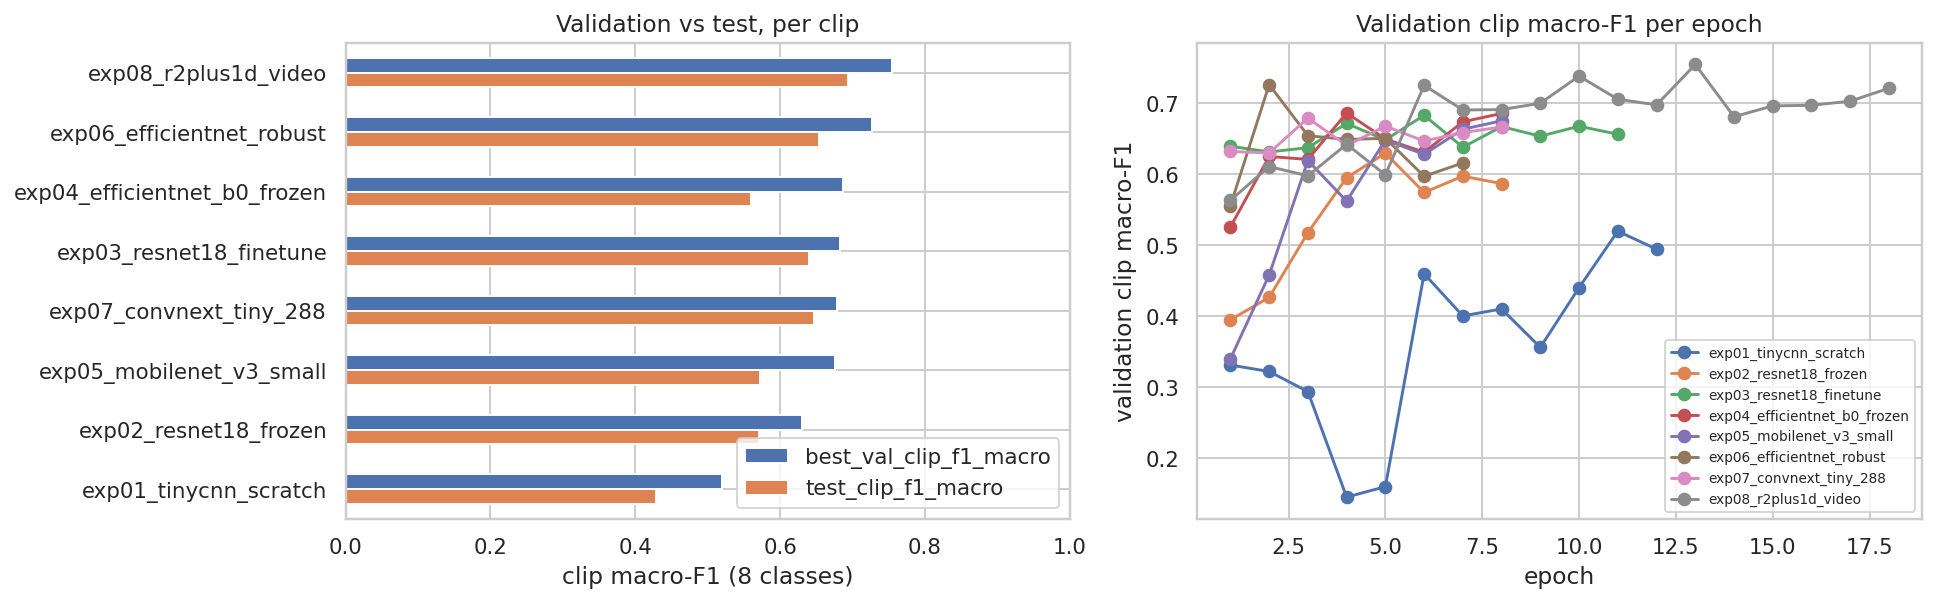

The file beside this chart, header and first rows:
experiment_id, approach, best_val_clip_f1_macro, best_epoch, epochs_run, test_clip_accuracy, test_clip_f1_macro, test_clip_binary_accuracy, test_clip_unsafe_recall, test_clip_unsafe_precision, test_clip_safe_recall, test_accuracy, test_f1_macro, test_f1_weighted, test_binary_accuracy, test_unsafe_recall, test_unsafe_precision, test_safe_recall, lr, elapsed_sec
vision_exp08_r2plus1d_video, Video model - R(2+1)D-18 (Kinetics-400) …, 0.7545, 13, 18, 0.648, 0.6941, 0.776, 0.8594, 0.7432, 0.6885, 0.648, 0.6941, 0.652, 0.776, 0.8594, 0.7432, 0.6885, 0.0001, 474.9
vision_exp06_efficientnet_robust, Robust fine-tune - EfficientNet-B0 + cla…, 0.7262, 2, 7, 0.616, 0.6529, 0.792, 0.8125, 0.7879, 0.7705, 0.6167, 0.6533, 0.5881, 0.7968, 0.8291, 0.7858, 0.7629, 0.0001, 128.3
vision_exp04_efficientnet_b0_frozen, Transfer learning - EfficientNet-B0 (fro…, 0.6862, 4, 8, 0.536, 0.5601, 0.656, 0.9375, 0.6061, 0.3607, 0.5473, 0.5649, 0.5174, 0.672, 0.9214, 0.6212, 0.4103, 0.001, 126.7
vision_exp03_resnet18_finetune, Fine-tuning - ResNet18 (full network, lo…, 0.6829, 6, 11, 0.616, 0.6392, 0.76, 0.8594, 0.7237, 0.6557, 0.6097, 0.629, 0.5945, 0.7616, 0.8448, 0.7313, 0.6742, 0.0001, 171.7
vision_exp07_convnext_tiny_288, ConvNeXt-Tiny at 288 px + class weights …, 0.679, 3, 8, 0.616, 0.6463, 0.792, 0.8125, 0.7879, 0.7705, 0.6227, 0.6557, 0.6059, 0.7968, 0.8134, 0.7946, 0.7794, 0.0001, 447.6
vision_exp05_mobilenet_v3_small, Edge-friendly - MobileNetV3-Small (froze…, 0.6751, 8, 8, 0.56, 0.5726, 0.728, 0.9375, 0.6667, 0.5082, 0.5855, 0.6064, 0.5624, 0.7243, 0.9234, 0.6667, 0.5155, 0.001, 146.4
vision_exp02_resnet18_frozen, Transfer learning - ResNet18 (frozen bac…, 0.6294, 5, 8, 0.56, 0.5709, 0.688, 0.9688, 0.6263, 0.3934, 0.5392, 0.5465, 0.4923, 0.6831, 0.9568, 0.6244, 0.3959, 0.001, 116.5
vision_exp01_tinycnn_scratch, Baseline CNN from scratch (no pretrained…, 0.5195, 11, 12, 0.48, 0.4285, 0.576, 0.9844, 0.5478, 0.1475, 0.4859, 0.4299, 0.3936, 0.5875, 0.9804, 0.5551, 0.1753, 0.001, 181.5
